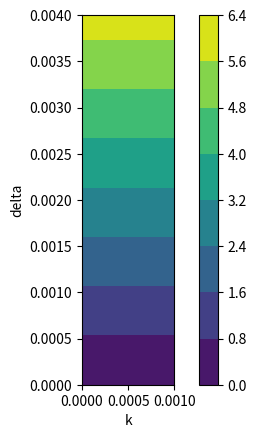

Write the Python code that produced this figure.
import numpy as np
import matplotlib.pyplot as plt

g=0.001
k=np.linspace(0,g,7)
delta=np.linspace(0,4*g,7)
k_ax, delta_ax = np.meshgrid(k,
                delta,sparse=True)
zs=[[0,0,0,0,0,0,0],[1,1,1,1,1,1,1],2*np.ones(7),3*np.ones(7),4*np.ones(7),5*np.ones(7),6*np.ones(7)]

h=plt.contourf(k,delta,zs)
plt.xlabel('k')
plt.ylabel('delta')
plt.axis('scaled')
plt.colorbar()
plt.show()